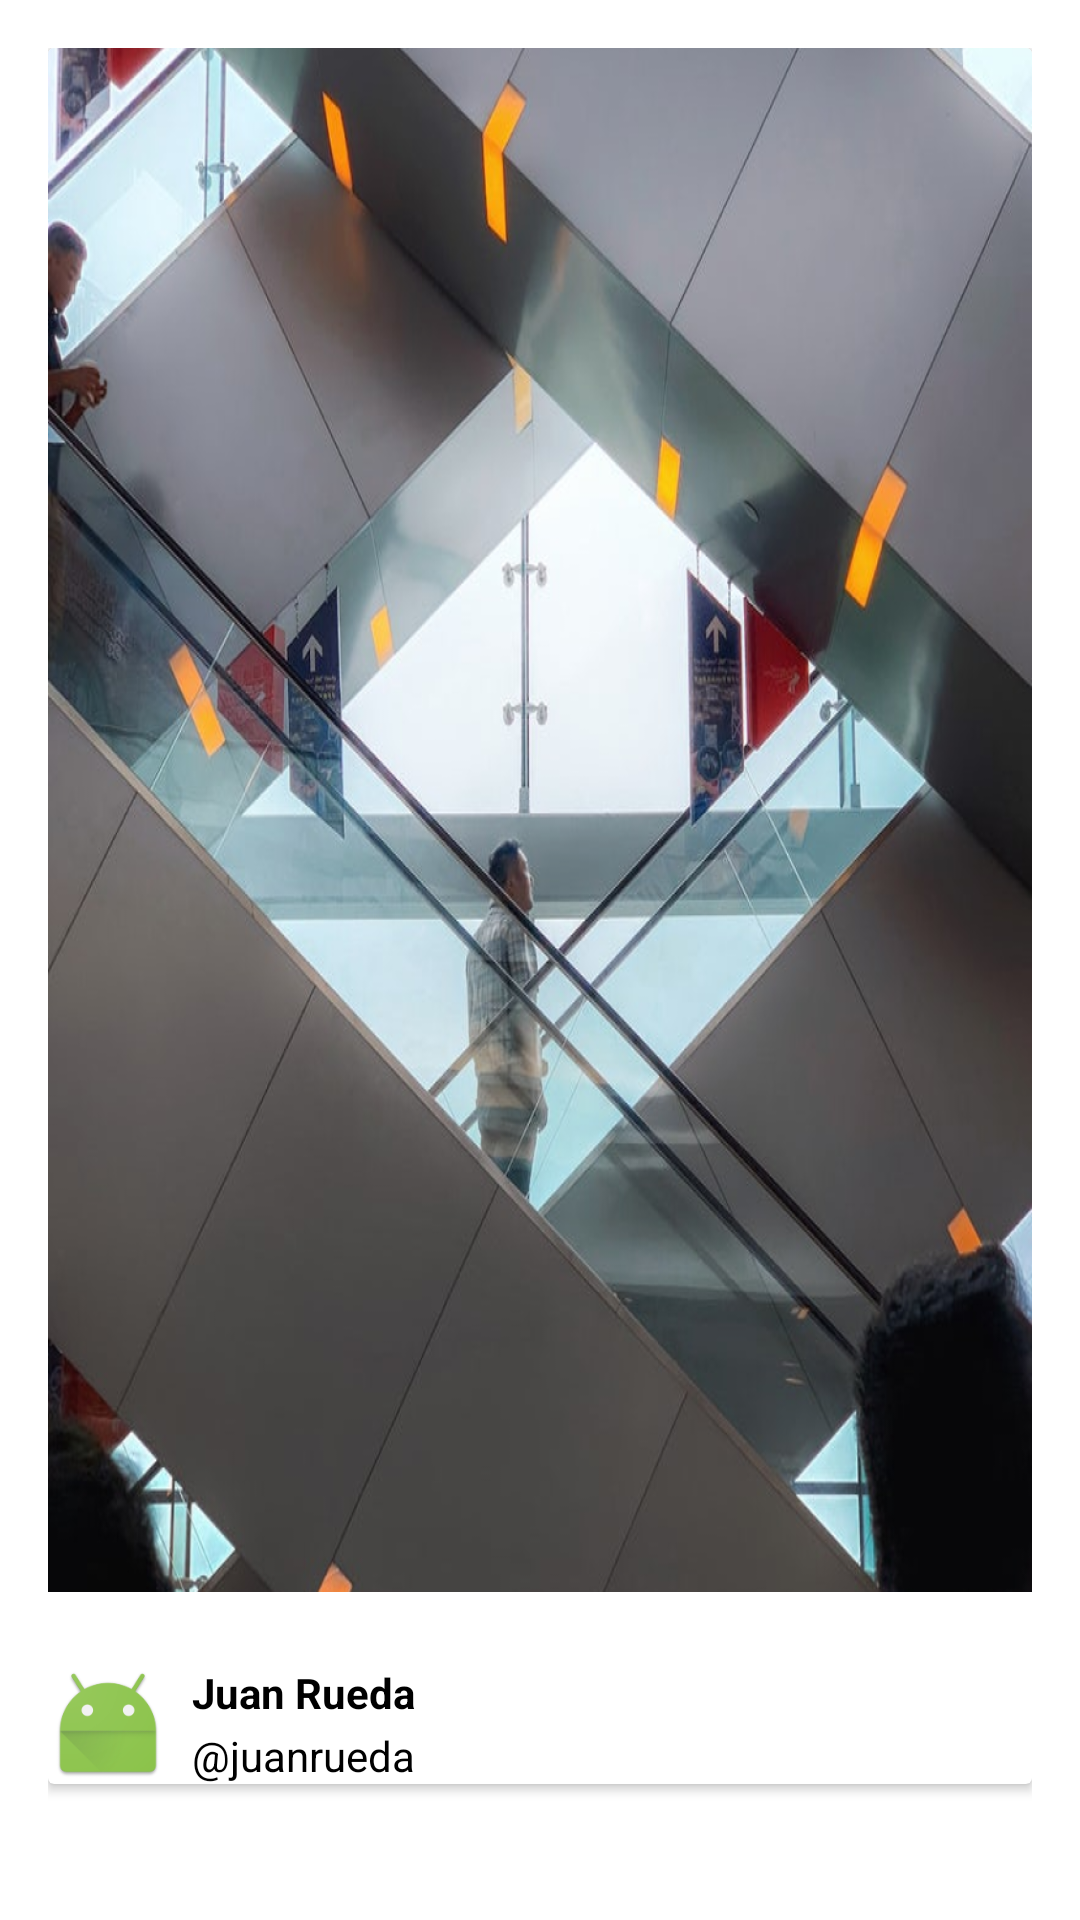

Reconstruct the res/layout file that produces this screen, plus the resources it refers to.
<!-- AndroidManifest.xml: application theme Theme.Photo -->
<!-- res/layout/tarjetaphoto.xml -->
<?xml version="1.0" encoding="utf-8"?>
<androidx.constraintlayout.widget.ConstraintLayout xmlns:android="http://schemas.android.com/apk/res/android"
    xmlns:app="http://schemas.android.com/apk/res-auto"
    xmlns:tools="http://schemas.android.com/tools"
    android:id="@+id/containerTarjeta"
    android:layout_width="match_parent"
    android:layout_height="wrap_content"
    android:padding="16dp">


    <androidx.cardview.widget.CardView
        android:layout_width="match_parent"
        android:layout_height="wrap_content"
        app:layout_constraintEnd_toEndOf="parent"
        app:layout_constraintStart_toStartOf="parent"
        app:layout_constraintTop_toTopOf="parent">

        <androidx.constraintlayout.widget.ConstraintLayout
            android:layout_width="match_parent"
            android:layout_height="match_parent">

            <ImageView
                android:id="@+id/imagentarjeta"
                android:layout_width="wrap_content"
                android:layout_height="wrap_content"
                android:background="@mipmap/rectangle28"
                app:layout_constraintEnd_toEndOf="parent"
                app:layout_constraintHorizontal_bias="0.0"
                app:layout_constraintStart_toStartOf="parent"
                app:layout_constraintTop_toTopOf="parent" />

            <ImageView
                android:id="@+id/imagenperfiltarjeta"
                android:layout_width="40dp"
                android:layout_height="40dp"
                android:layout_marginTop="24dp"
                app:layout_constraintStart_toStartOf="parent"
                app:layout_constraintTop_toBottomOf="@+id/imagentarjeta"
                app:srcCompat="@android:mipmap/sym_def_app_icon" />

            <TextView
                android:id="@+id/nombretarjeta"
                android:layout_width="wrap_content"
                android:layout_height="wrap_content"
                android:layout_marginStart="8dp"
                android:text="@string/nombreEjemplo"
                android:textColor="@color/black"
                android:textStyle="bold"
                app:layout_constraintStart_toEndOf="@+id/imagenperfiltarjeta"
                app:layout_constraintTop_toTopOf="@+id/imagenperfiltarjeta" />

            <TextView
                android:id="@+id/arrobatarjeta"
                android:layout_width="wrap_content"
                android:layout_height="wrap_content"
                android:layout_marginStart="8dp"
                android:text="@string/ejemploarroba"
                android:textColor="@color/black"
                app:layout_constraintBottom_toBottomOf="@+id/imagenperfiltarjeta"
                app:layout_constraintStart_toEndOf="@+id/imagenperfiltarjeta" />

        </androidx.constraintlayout.widget.ConstraintLayout>


    </androidx.cardview.widget.CardView>


</androidx.constraintlayout.widget.ConstraintLayout>
<!-- resources referenced by this layout -->
<resources>
  <!-- mipmap rectangle28: png bitmap (mipmap-hdpi, 149869 bytes) -->
  <string name="ejemploarroba">\@juanrueda</string>
  <string name="nombreEjemplo">Juan Rueda</string>
  <style name="Theme.Photo" parent="Theme.MaterialComponents.DayNight.DarkActionBar">
          
          <item name="colorPrimary">@color/black</item>
          <item name="colorPrimaryVariant">@color/black</item>
          <item name="colorOnPrimary">@color/white</item>
          
          <item name="colorSecondary">@color/black</item>
          <item name="colorSecondaryVariant">@color/black</item>
          <item name="colorOnSecondary">@color/white</item>
          
          <item name="android:statusBarColor" tools:targetApi="l">?attr/colorPrimaryVariant</item>
          
      </style>
  <!-- not gathered from this repository: default colours our renderer supplied (Android Studio template values) -->
  <color name="black">#FF000000</color>
  <color name="white">#FFFFFFFF</color>
</resources>
